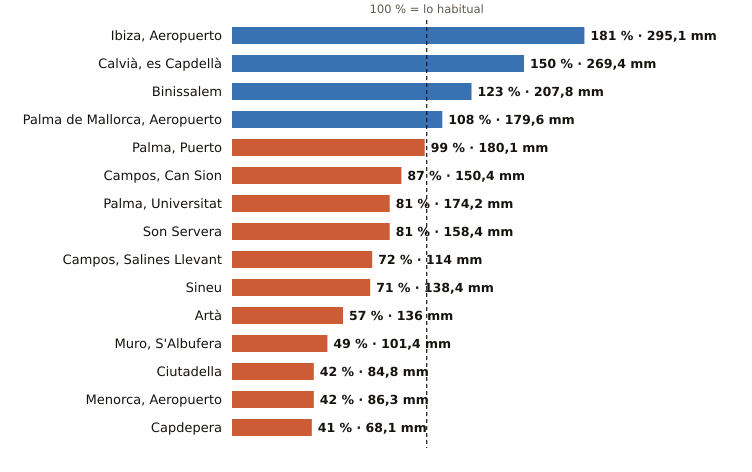

Data behind this chart, as committed beside it:
estacion, provincia, indicativo, mm_otono, referencia_mm, pct, periodo_referencia, hasta, hora
Ibiza, Aeropuerto, Illes Balears, B954, 295.1, 162.8, 181, 1991-2020, 2026-11-21, 12
Calvià, es Capdellà, Illes Balears, B158X, 269.4, 179.1, 150, 2009-2025, 2026-11-21, 11
Binissalem, Illes Balears, B662X, 207.8, 169.4, 123, 2009-2025, 2026-11-21, 11
Palma de Mallorca, Aeropuerto, Illes Balears, B278, 179.6, 166.9, 108, 1991-2020, 2026-11-21, 12
Palma, Puerto, Illes Balears, B228, 180.1, 182.1, 99, 1991-2020, 2026-11-21, 12
Campos, Can Sion, Illes Balears, B362X, 150.4, 172.5, 87, 2004-2025, 2026-11-21, 12
Palma, Universitat, Illes Balears, B236C, 174.2, 214.4, 81, 2009-2025, 2026-11-21, 12
Son Servera, Illes Balears, B496X, 158.4, 195.1, 81, 2009-2025, 2026-11-21, 11
Campos, Salines Llevant, Illes Balears, B373X, 114.0, 159.4, 72, 2010-2025, 2026-11-21, 11
Sineu, Illes Balears, B644B, 138.4, 193.6, 71, 2009-2025, 2026-11-21, 12
Artà, Illes Balears, B526X, 136.0, 240.6, 57, 2004-2025, 2026-11-21, 10
Muro, S'Albufera, Illes Balears, B605X, 101.4, 207.7, 49, 2005-2025, 2026-11-21, 12
Ciutadella, Illes Balears, B860X, 84.8, 203.6, 42, 2004-2025, 2026-11-21, 10
Menorca, Aeropuerto, Illes Balears, B893, 86.3, 204.0, 42, 1991-2020, 2026-11-21, 12
Capdepera, Illes Balears, B569X, 68.1, 166.6, 41, 1994-2025, 2026-11-21, 12
